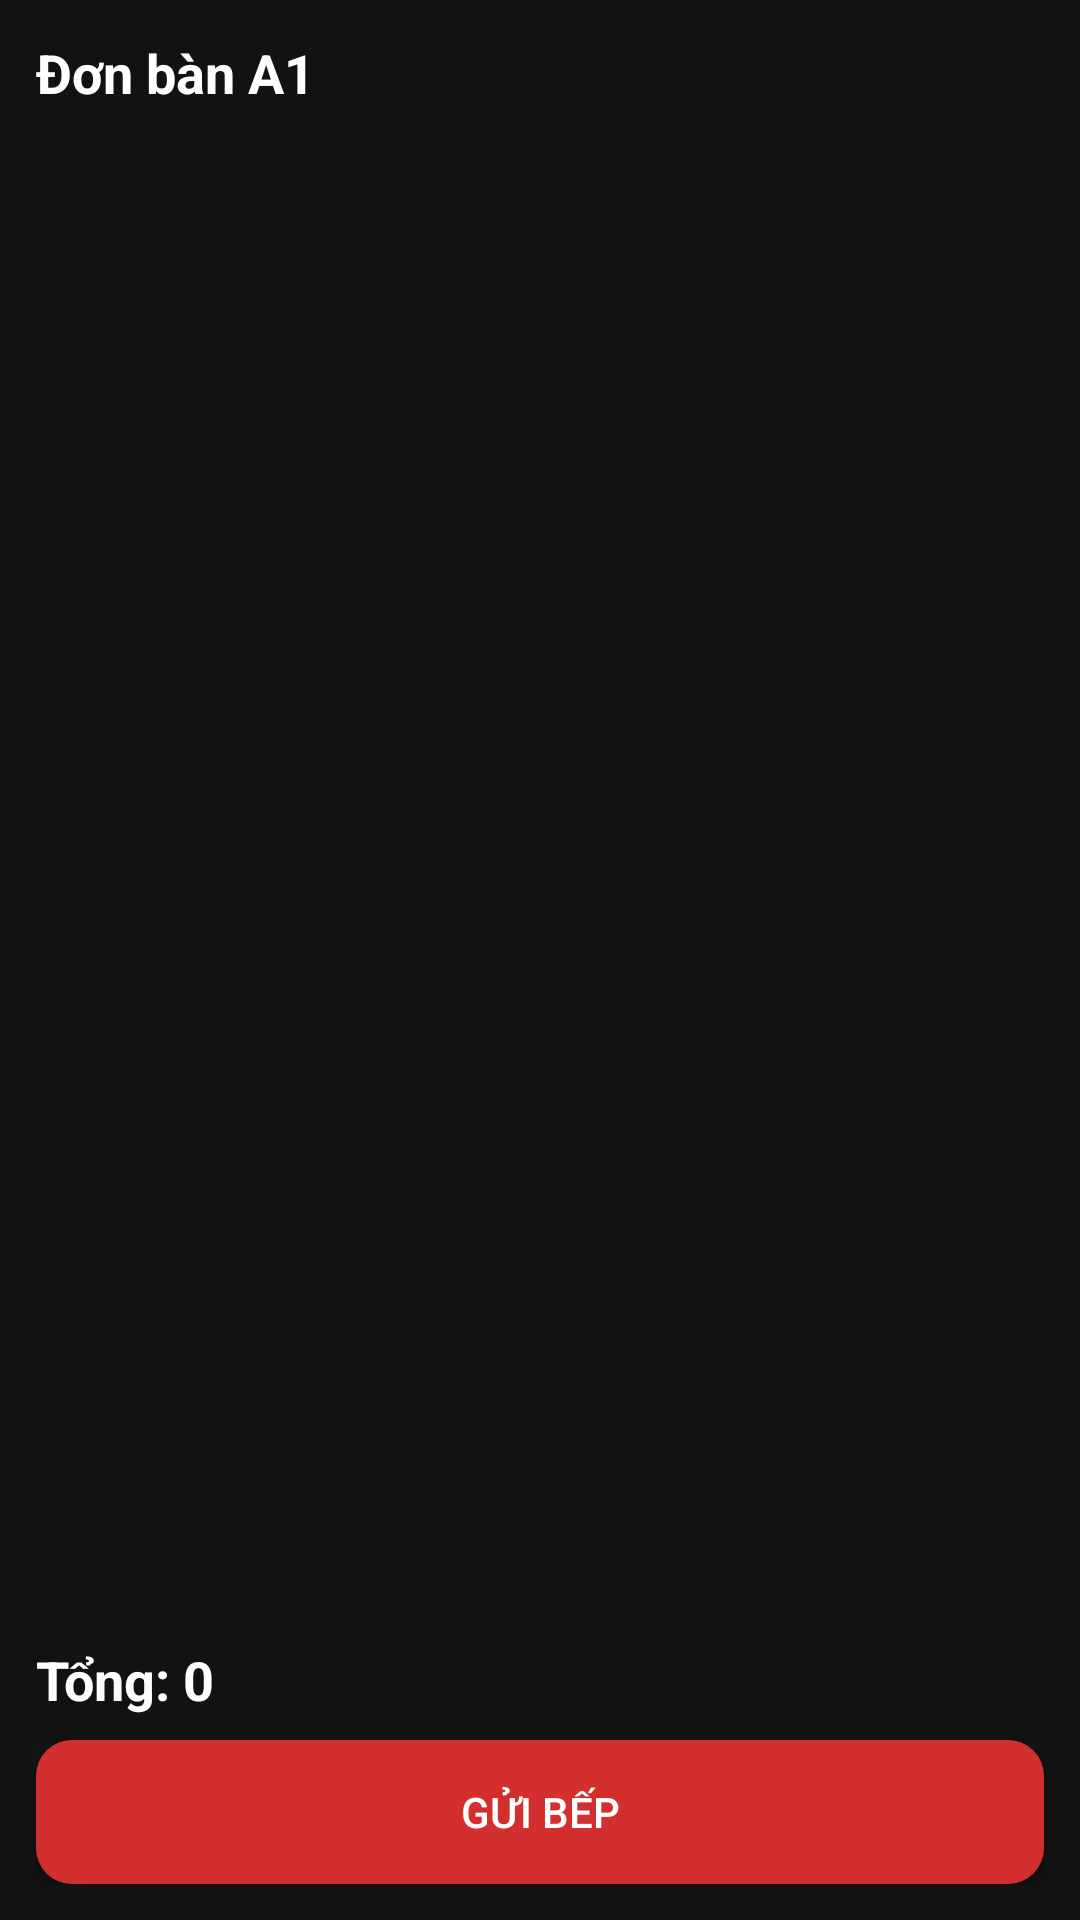

Write the Android layout XML for this screen, with the resource values it uses.
<!-- AndroidManifest.xml: application theme Theme.POSSStaff -->
<!-- res/layout/activity_cart.xml -->
<LinearLayout xmlns:android="http://schemas.android.com/apk/res/android"
    android:background="@color/black_bg" android:padding="12dp"
    android:orientation="vertical" android:layout_width="match_parent" android:layout_height="match_parent">

    <TextView android:id="@+id/tvCartTitle" android:text="Đơn bàn A1"
        android:textColor="@color/text_primary" android:textStyle="bold" android:textSize="18sp"
        android:layout_width="wrap_content" android:layout_height="wrap_content"/>

    <androidx.recyclerview.widget.RecyclerView
        android:id="@+id/rvOrder"
        android:layout_marginTop="8dp"
        android:layout_width="match_parent" android:layout_height="0dp" android:layout_weight="1"/>

    <TextView android:id="@+id/tvTotal" android:text="Tổng: 0"
        android:textColor="@color/text_primary" android:textStyle="bold" android:textSize="18sp"
        android:layout_marginTop="8dp"
        android:layout_width="wrap_content" android:layout_height="wrap_content"/>

    <Button android:id="@+id/btnCheckout" android:text="Gửi bếp"
        android:textColor="@color/text_primary" android:background="@drawable/btn_red"
        android:layout_marginTop="8dp"
        android:layout_width="match_parent" android:layout_height="wrap_content"/>
</LinearLayout>
<!-- resources referenced by this layout -->
<resources>
  <color name="black_bg">#121212</color>
  <color name="text_primary">#FFFFFF</color>
  <!-- drawable btn_red (drawable) -->
  <selector xmlns:android="http://schemas.android.com/apk/res/android">
      <item android:state_pressed="true">
          <shape>
              <solid android:color="@color/red_dark"/>
              <corners android:radius="12dp"/>
          </shape>
      </item>
      <item>
          <shape>
              <solid android:color="@color/red_primary"/>
              <corners android:radius="12dp"/>
          </shape>
      </item>
  </selector>
  <style name="Theme.POSSStaff" parent="Theme.MaterialComponents.DayNight.NoActionBar">
          <item name="colorPrimary">@color/red_primary</item>
          <item name="colorPrimaryVariant">@color/red_dark</item>
          <item name="colorOnPrimary">@color/white</item>
          <item name="android:statusBarColor">@color/red_dark</item>
          <item name="android:navigationBarColor">@color/black_bg</item>
          <item name="android:windowBackground">@color/black_bg</item>
      </style>
  <color name="red_dark">#B71C1C</color>
  <color name="red_primary">#D32F2F</color>
  <color name="white">#FFFFFF</color>
</resources>
